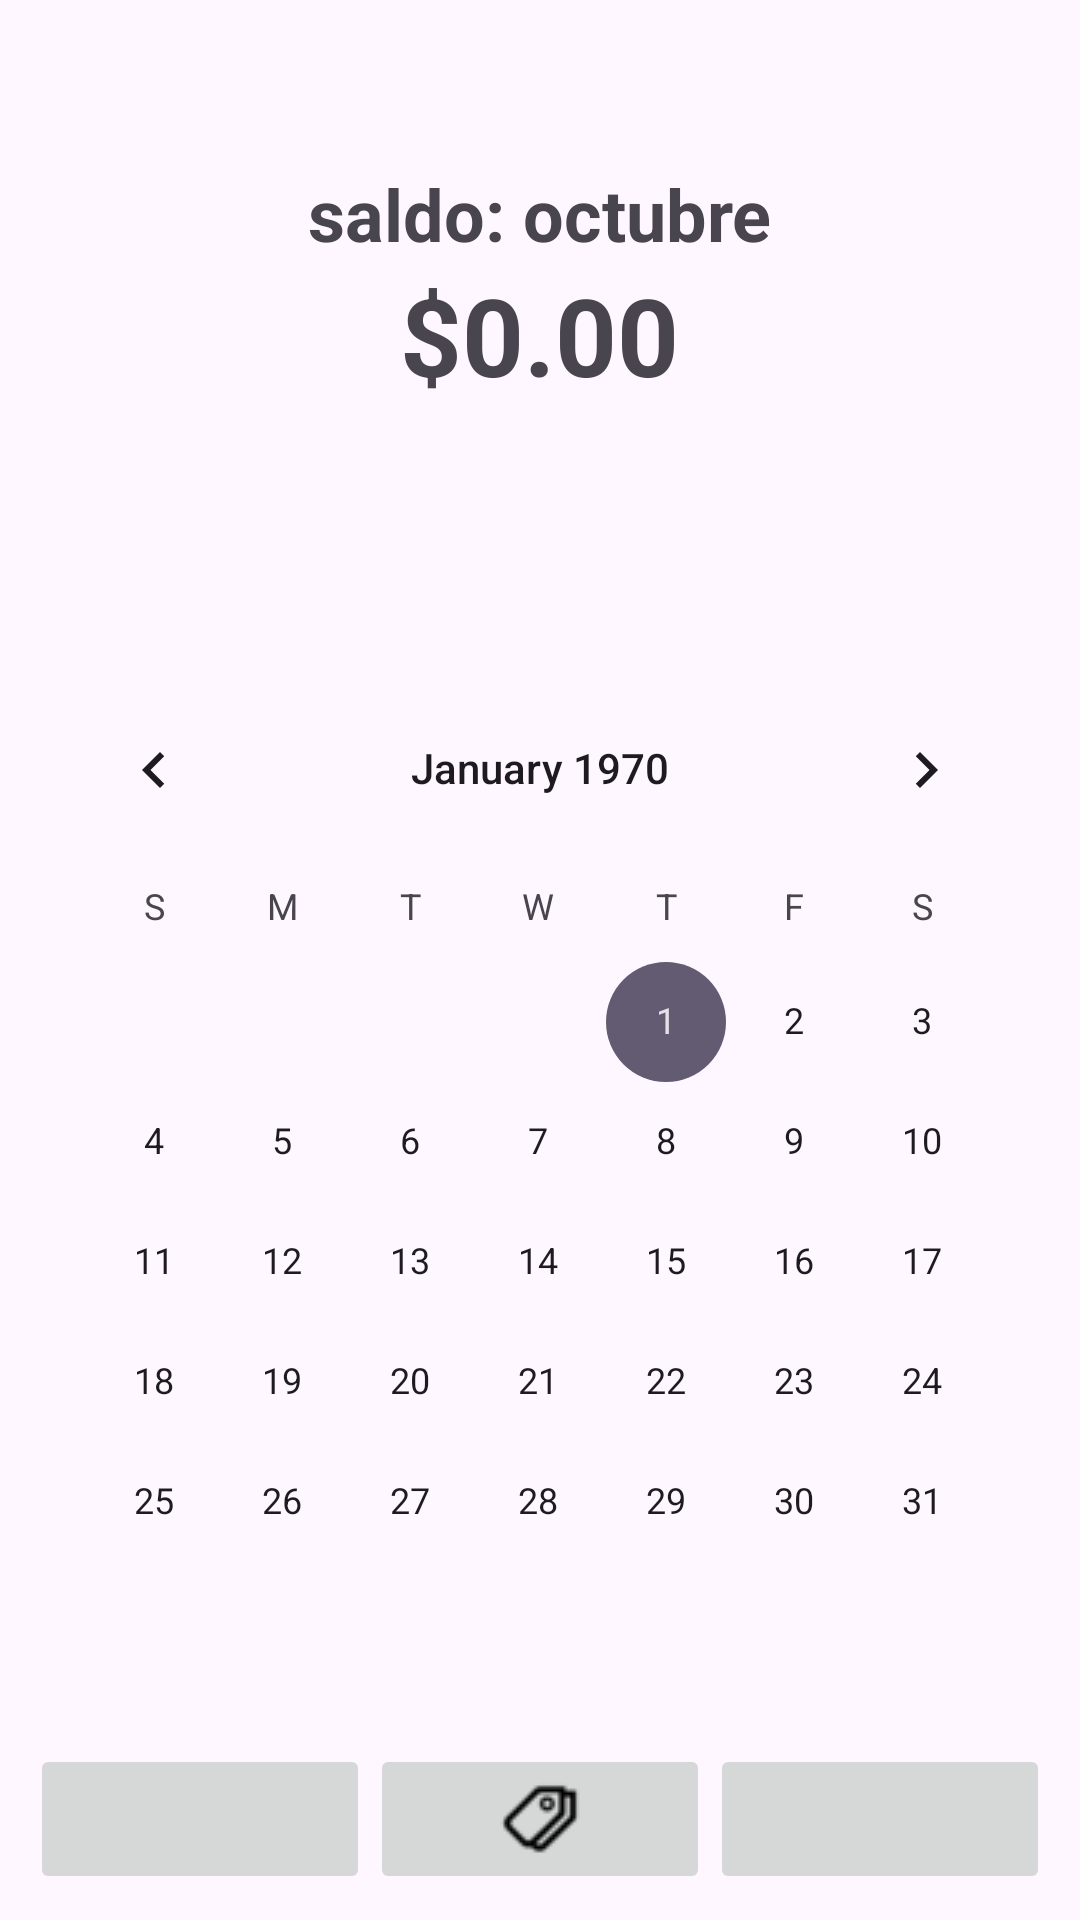

This screen was rendered from an Android layout file. Write that file and the resources it references.
<!-- AndroidManifest.xml: application theme Theme.AhorroZen_Grupo01 -->
<!-- res/layout/activity_calendario.xml -->
<?xml version="1.0" encoding="utf-8"?>
<LinearLayout xmlns:android="http://schemas.android.com/apk/res/android"
    xmlns:tools="http://schemas.android.com/tools"
    android:layout_width="match_parent"
    android:layout_height="match_parent"
    android:orientation="vertical"
    android:padding="10dp"
    tools:context=".MainActivity"
    tools:ignore="VisualLintBounds">

    <LinearLayout
        android:layout_width="match_parent"
        android:layout_height="wrap_content"
        android:orientation="vertical"
        android:paddingBottom="55dp"
        android:paddingTop="25dp"
        android:gravity="center">


        <TextView
            android:id="@+id/saldo_text"
            android:layout_width="wrap_content"
            android:layout_height="wrap_content"
            android:layout_marginTop="20dp"
            android:textSize="24sp"
            android:textStyle="bold"
            android:text="@string/saldo_mes" />

        <TextView
            android:id="@+id/saldo_amount"
            android:layout_width="wrap_content"
            android:layout_height="wrap_content"
            android:textStyle="bold"
            android:text="@string/monto_mes"
            android:textSize="36sp" />

    </LinearLayout>




    <LinearLayout
        android:layout_width="match_parent"
        android:layout_height="wrap_content"
        android:layout_marginTop="16dp"
        android:orientation="vertical">

        <CalendarView
            android:id="@+id/calendarView"
            android:layout_width="match_parent"
            android:layout_height="wrap_content"
            android:layout_marginTop="16dp" />
    </LinearLayout>


    
    <LinearLayout
        android:layout_width="match_parent"
        android:layout_height="wrap_content"
        android:layout_marginTop="22dp"
        android:gravity="center"
        android:orientation="horizontal">

        <LinearLayout
            android:layout_width="0dp"
            android:layout_height="wrap_content"
            android:layout_weight="1"
            android:gravity="center"
            android:orientation="vertical">

            <ImageButton
                android:id="@+id/btnCalendario"
                android:layout_width="match_parent"
                android:layout_height="50dp"
                android:contentDescription="@string/calendario_btn"
                android:src="@drawable/calendario"
                tools:ignore="DuplicateSpeakableTextCheck,ImageContrastCheck" />

            <TextView
                android:layout_width="wrap_content"
                android:layout_height="wrap_content"
                android:gravity="center"
                android:text="@string/calendario" />
        </LinearLayout>

        <LinearLayout
            android:layout_width="0dp"
            android:layout_height="wrap_content"
            android:layout_weight="1"
            android:gravity="center"
            android:orientation="vertical">

            <ImageButton
                android:id="@+id/btnCategorias"
                android:layout_width="match_parent"
                android:layout_height="50dp"
                android:contentDescription="@string/categor_as_btn"
                android:src="@drawable/categorie"
                tools:ignore="DuplicateSpeakableTextCheck" />

            <TextView
                android:layout_width="wrap_content"
                android:layout_height="wrap_content"
                android:gravity="center"
                android:text="@string/categor_as" />
        </LinearLayout>

        <LinearLayout
            android:layout_width="0dp"
            android:layout_height="wrap_content"
            android:layout_weight="1"
            android:gravity="center"
            android:orientation="vertical">

            <ImageButton
                android:id="@+id/btnGraficos"
                android:layout_width="match_parent"
                android:layout_height="50dp"
                android:contentDescription="@string/gr_ficos_btn"
                android:src="@drawable/graficos"
                tools:ignore="DuplicateSpeakableTextCheck" />

            <TextView
                android:layout_width="wrap_content"
                android:layout_height="wrap_content"
                android:gravity="center"
                android:text="@string/gr_ficos" />
        </LinearLayout>
    </LinearLayout>


</LinearLayout>
<!-- resources referenced by this layout -->
<resources>
  <!-- drawable categorie: png bitmap (drawable, 1083 bytes) -->
  <string name="calendario">Calendario</string>
  <string name="calendario_btn">Calendario</string>
  <string name="categor_as">Categorías</string>
  <string name="categor_as_btn">Categorías</string>
  <string name="gr_ficos">Gráficos</string>
  <string name="gr_ficos_btn">Gráficos</string>
  <string name="monto_mes">$0.00</string>
  <string name="saldo_mes">saldo: octubre</string>
  <style name="Theme.AhorroZen_Grupo01" parent="Base.Theme.AhorroZen_Grupo01" />
  <style name="Base.Theme.AhorroZen_Grupo01" parent="Theme.Material3.DayNight.NoActionBar">
          
          
      </style>
</resources>
